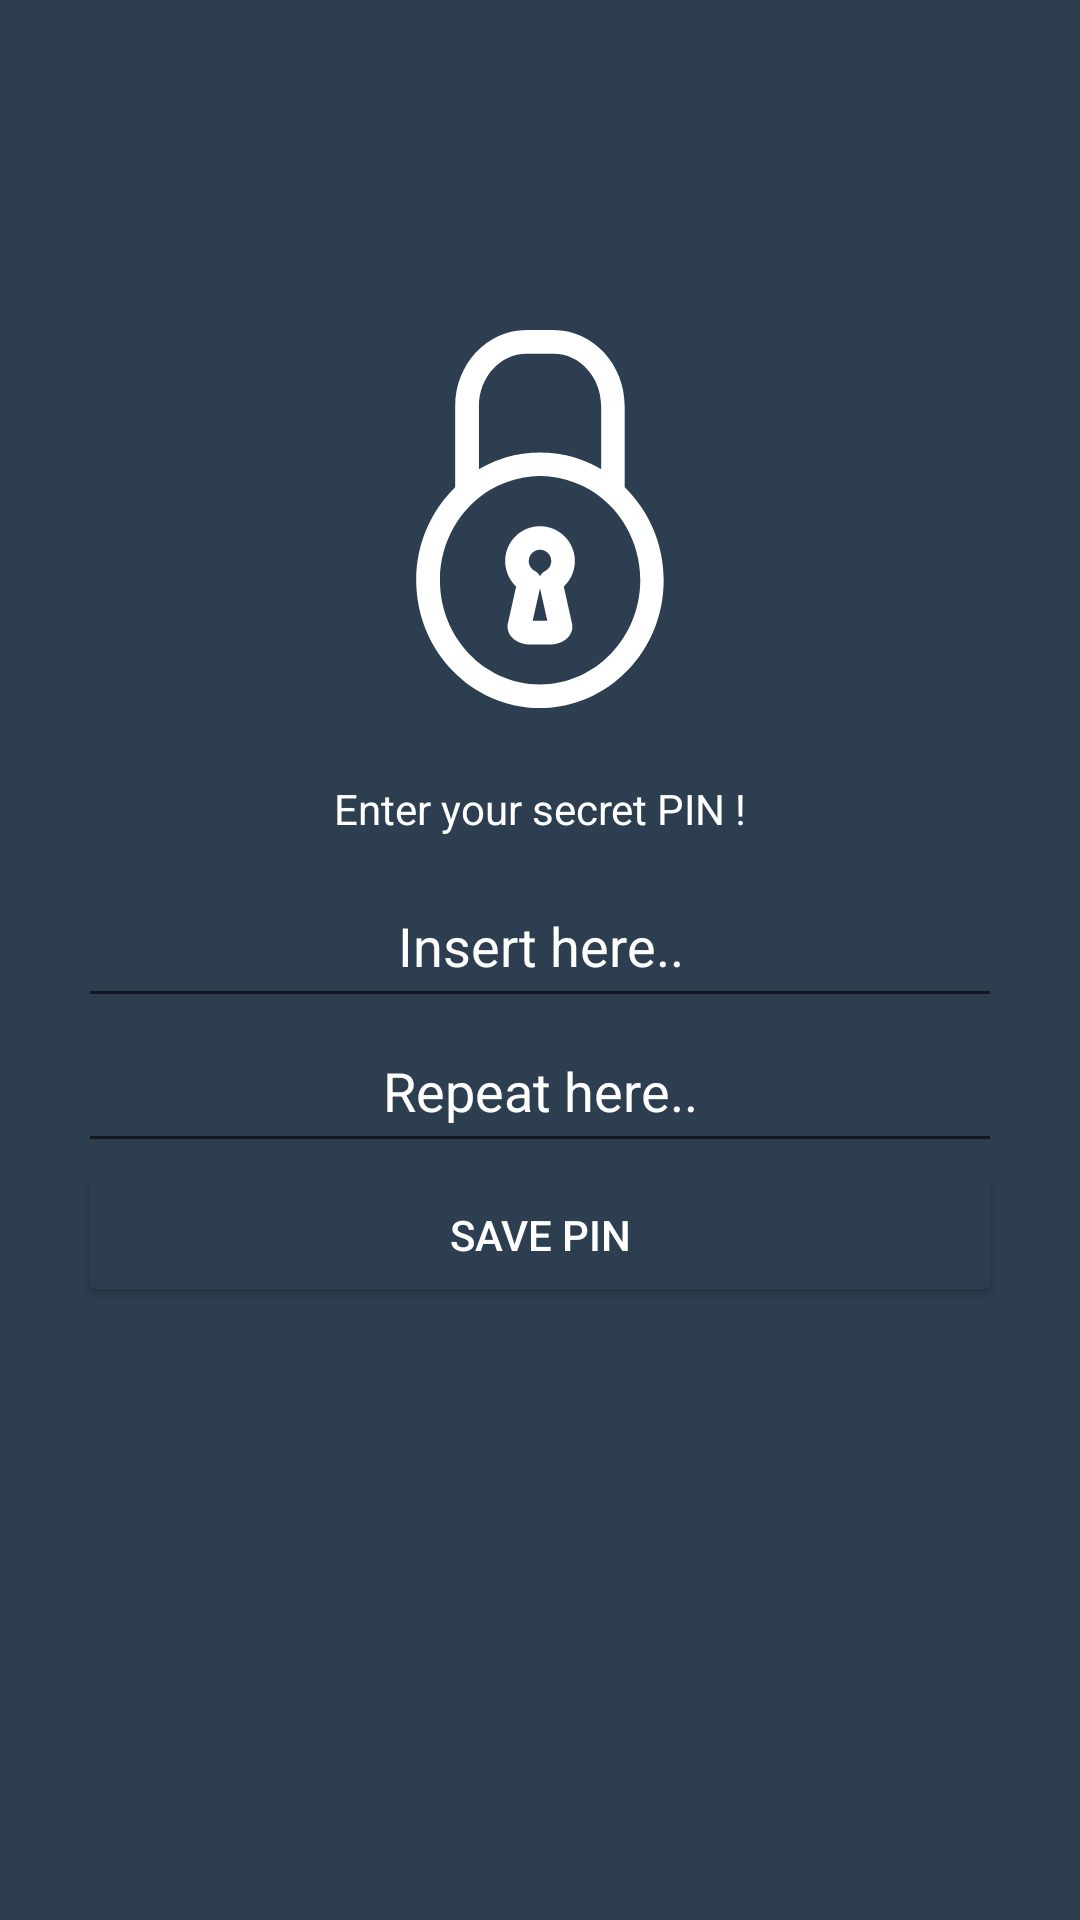

Layout XML and referenced resources for this Android screen:
<!-- AndroidManifest.xml: application theme AppTheme -->
<!-- res/layout/activity_user_set_pin.xml -->
<?xml version="1.0" encoding="utf-8"?>
<LinearLayout
    xmlns:android="http://schemas.android.com/apk/res/android"
    xmlns:app="http://schemas.android.com/apk/res-auto"
    xmlns:tools="http://schemas.android.com/tools"
    android:layout_width="match_parent"
    android:layout_height="match_parent"
    android:orientation="vertical"
    android:background="@color/colorPrimaryDark"
    android:gravity="center"
    android:padding="26dp"
    tools:context="app.ar.labtiassistant.activity.UserLogin">


    <ImageView
        android:layout_margin="12dp"
        android:layout_width="wrap_content"
        android:layout_height="wrap_content"
        app:srcCompat="@drawable/ic_closed_lock"/>

    <TextView
        android:id="@+id/textView"
        android:textAlignment="center"
        android:padding="12dp"
        android:textColor="@android:color/white"
        android:text="Enter your secret PIN !"
        android:layout_width="match_parent"
        android:layout_height="wrap_content" />


    <EditText
        android:id="@+id/et_input_pin_1"
        android:inputType="numberPassword"
        android:textAlignment="center"
        android:textColorHint="@android:color/white"
        android:textColor="@android:color/white"
        android:hint="Insert here.."
        android:maxLength="6"
        android:padding="12dp"
        android:layout_width="match_parent"
        android:layout_height="wrap_content" />
    <EditText
        android:id="@+id/et_input_pin_2"
        android:inputType="numberPassword"
        android:textAlignment="center"
        android:textColorHint="@android:color/white"
        android:textColor="@android:color/white"
        android:hint="Repeat here.."
        android:maxLength="6"
        android:padding="12dp"
        android:layout_width="match_parent"
        android:layout_height="wrap_content" />

    <android.support.v7.widget.AppCompatButton
        android:id="@+id/btn_submit"
        style="@style/tombol"
        android:text="Save pin"
        android:layout_marginBottom="106dp"
        android:layout_width="match_parent"
        android:layout_height="wrap_content" />

</LinearLayout>
<!-- resources referenced by this layout -->
<resources>
  <color name="colorPrimaryDark">#2c3e50</color>
  <!-- drawable ic_closed_lock: vector/xml drawable (drawable, 2260 chars, omitted) -->
  <style name="tombol" parent="Widget.AppCompat.Button.Colored">
          <item name="colorButtonNormal">@color/colorPrimary</item>
          <item name="colorAccent">@color/colorAccent</item>
      </style>
  <style name="AppTheme" parent="Theme.AppCompat.Light.DarkActionBar">
          
          <item name="colorPrimary">@color/colorPrimary</item>
          <item name="colorPrimaryDark">@color/colorPrimaryDark</item>
          <item name="colorAccent">@color/colorAccent</item>
      </style>
  <color name="colorPrimary">#34495e</color>
  <color name="colorAccent">#2c3e50</color>
</resources>
